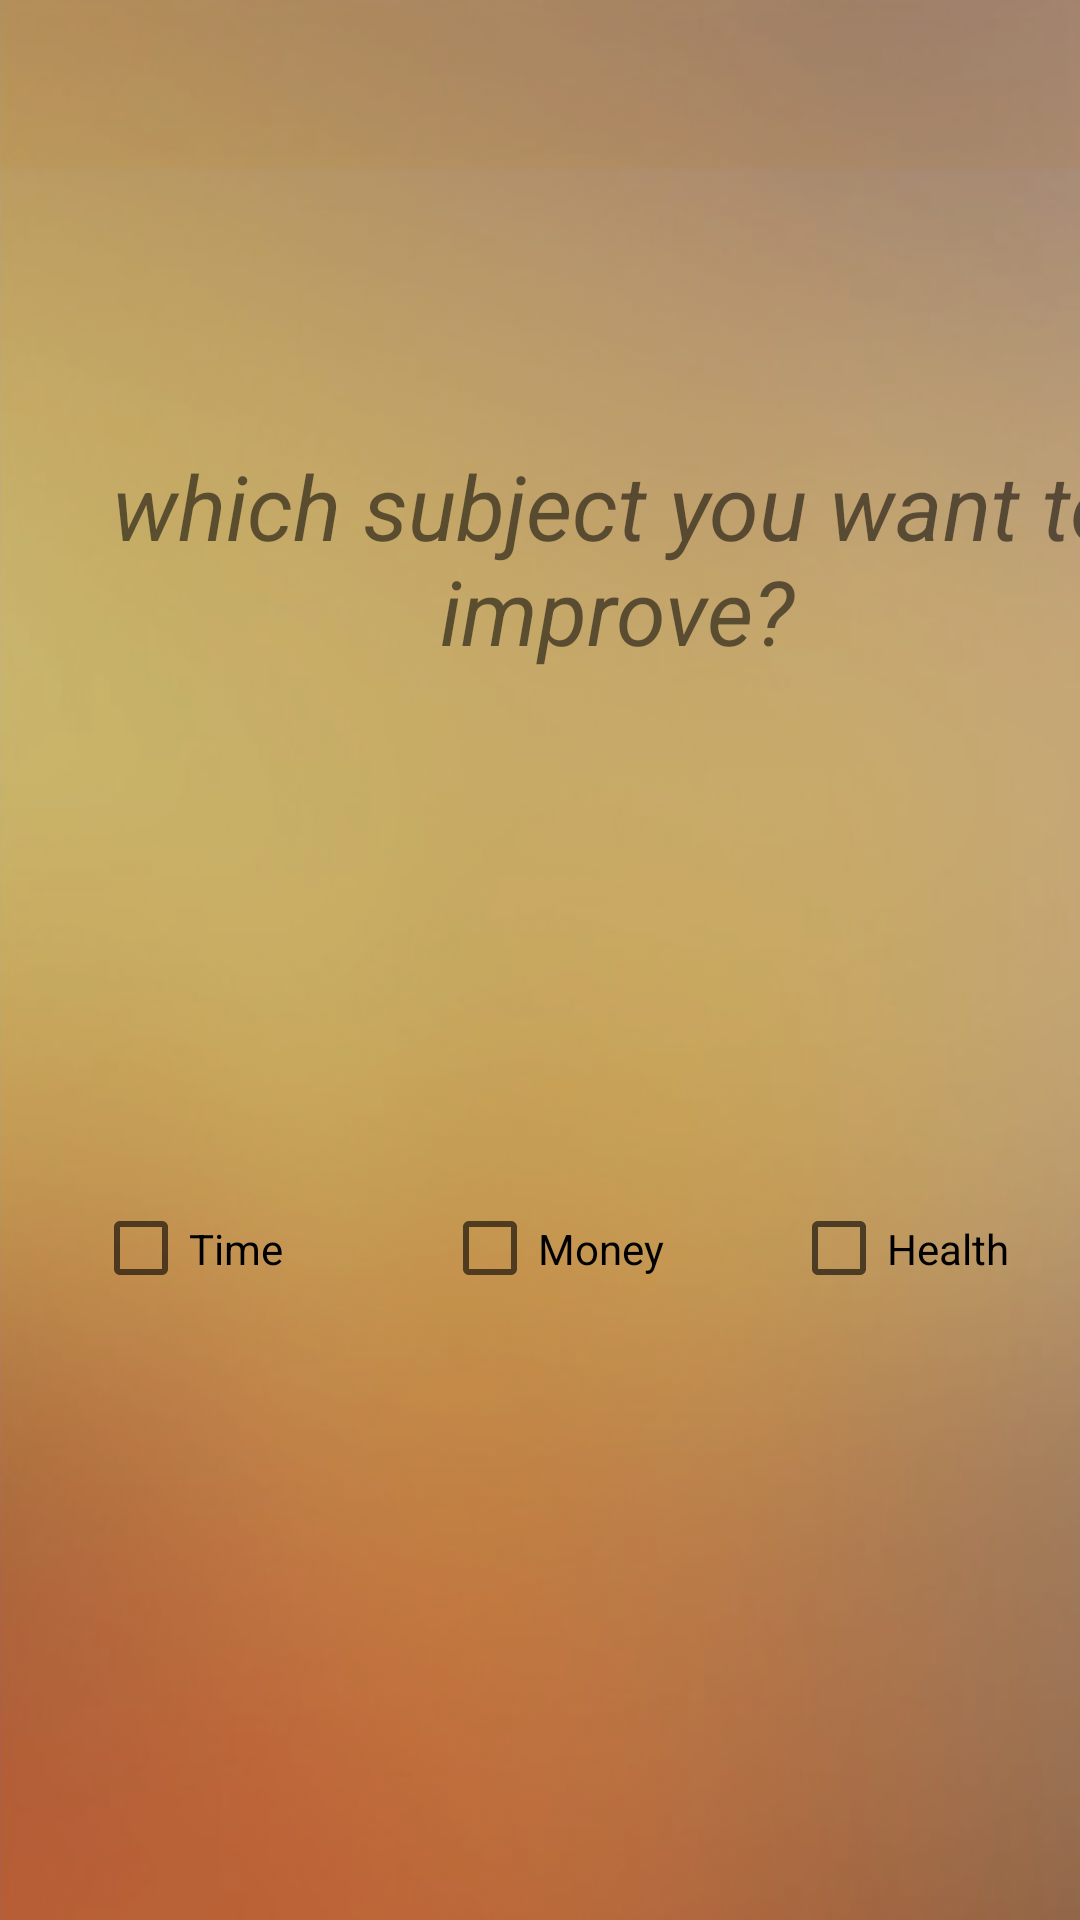

Write the Android layout XML for this screen, with the resource values it uses.
<!-- AndroidManifest.xml: application theme AppTheme -->
<!-- res/layout/activity_subject.xml -->
<?xml version="1.0" encoding="utf-8"?>
<RelativeLayout xmlns:android="http://schemas.android.com/apk/res/android"
    xmlns:tools="http://schemas.android.com/tools"
    android:layout_width="match_parent"
    android:layout_height="match_parent"
    tools:context=".Activity.SignupActivity"
    android:background="@drawable/bac_foreground">
    <include
        android:id="@+id/toolbar"
        layout="@layout/toolbar"/>
    <FrameLayout
        android:layout_width="match_parent"
        android:layout_height="match_parent"
        android:background="@drawable/bgrect">
        <RelativeLayout
            android:layout_marginTop="10dp"
            android:layout_marginBottom="10dp"
            android:layout_marginLeft="15dp"
            android:layout_marginRight="10dp"
            android:layout_width="381dp"
            android:layout_height="702dp"
            android:padding="16dp">
            <LinearLayout
                android:layout_width="match_parent"
                android:layout_height="match_parent"
                android:orientation="vertical"
                android:layout_marginTop="60dp">
                <TextView
                    android:layout_width="match_parent"
                    android:layout_height="200dp"
                    android:text="which subject you want to improve?"
                    android:textSize="30sp"
                    android:textStyle="italic"
                    android:gravity="center"/>
                <LinearLayout
                    android:layout_width="match_parent"
                    android:layout_height="200dp"
                    android:orientation="horizontal"
                    android:layout_marginTop="100dp">
                    <CheckBox android:id="@+id/time"
                        android:layout_width="187dp"
                        android:layout_height="47dp"
                        android:layout_centerHorizontal="true"
                        android:layout_marginTop="-70dp"
                        android:layout_marginEnd="17dp"
                        android:layout_marginRight="17dp"
                        android:layout_weight="3"
                        android:background="@drawable/rect1"
                        android:layout_gravity="center"
                        android:text="Time"/>
                    <CheckBox android:id="@+id/money"
                        android:layout_width="187dp"
                        android:layout_height="47dp"
                        android:layout_centerHorizontal="true"
                        android:layout_marginTop="-70dp"
                        android:layout_marginEnd="17dp"
                        android:layout_marginRight="17dp"
                        android:layout_weight="3"
                        android:background="@drawable/rect1"
                        android:layout_gravity="center"
                        android:text="Money"/>
                    <CheckBox android:id="@+id/health"
                        android:layout_width="187dp"
                        android:layout_height="47dp"
                        android:layout_centerHorizontal="true"
                        android:layout_marginTop="-70dp"
                        android:layout_marginEnd="17dp"
                        android:layout_marginRight="17dp"
                        android:layout_weight="3"
                        android:background="@drawable/rect1"
                        android:layout_gravity="center"
                        android:text="Health"/>
                </LinearLayout>
            </LinearLayout>
            <Button
                android:id="@+id/next"
                android:layout_width="130dp"
                android:layout_height="40dp"
                android:background="@drawable/rect1"
                android:text="Next"
                android:layout_marginTop="620dp"
                android:layout_marginLeft="210dp"/>
        </RelativeLayout>
    </FrameLayout>


</RelativeLayout>
<!-- res/layout/toolbar.xml (included above) -->
<?xml version="1.0" encoding="utf-8"?>

<androidx.appcompat.widget.Toolbar xmlns:android="http://schemas.android.com/apk/res/android"
    android:layout_width="match_parent"
    android:layout_height="wrap_content"
    xmlns:app="http://schemas.android.com/apk/res-auto"
    android:background="#10cc7a00"
    android:elevation="4dp"
    android:theme="@style/ThemeOverlay.AppCompat.Dark.ActionBar"
    app:popupTheme="@style/ThemeOverlay.AppCompat.Light">

</androidx.appcompat.widget.Toolbar>
<!-- resources referenced by this layout -->
<resources>
  <!-- drawable bac_foreground: png bitmap (drawable-mdpi, 85012 bytes) -->
  <!-- drawable bgrect (drawable) -->
  <?xml version="1.0" encoding="utf-8"?>
  <shape xmlns:android="http://schemas.android.com/apk/res/android"
      android:shape="rectangle">
      <gradient
          android:startColor="#3000"
          android:endColor="#3000"
          android:angle="90" />
  </shape>
  <style name="AppTheme" parent="Theme.AppCompat.Light.NoActionBar">
          
          <item name="colorPrimary">@color/colorPrimary</item>
          <item name="colorPrimaryDark">@color/colorPrimaryDark</item>
          <item name="colorAccent">@color/colorAccent</item>
  
  
          <item name="android:windowFullscreen">true</item>
          <item name="android:windowNoTitle">true</item>
      </style>
  <color name="colorPrimary">#3F51B5</color>
  <color name="colorPrimaryDark">#303F9F</color>
  <color name="colorAccent">#1b5e20</color>
</resources>
